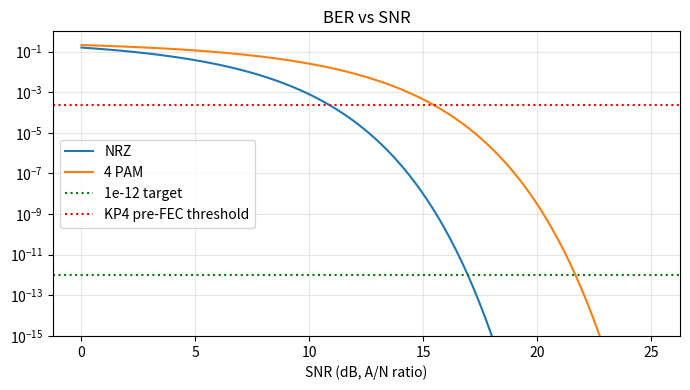

Write the Python code that produced this figure.
import numpy as np, matplotlib.pyplot as plt, scipy.signal as sig
from scipy.special import erfc

def q(x):
    return 0.5*erfc(x/np.sqrt(2))

def ber_nrz(snr_db):
    """Given SNR in dB, return the BER for NRZ (2-PAM)"""
    snr = 10**(snr_db/10)
    return q(np.sqrt(snr))

def ber_pam4(snr_db):
    """Given SNR in dB, return the BER for 4-PAM (Gray coded)"""
    snr = 10**(snr_db/10)
    return (0.75)*q(np.sqrt(snr/3))

snr = np.linspace(0, 25, 100)
plt.figure(figsize=(7, 4))
plt.semilogy(snr, [ber_nrz(s) for s in snr], label="NRZ")
plt.semilogy(snr, [ber_pam4(s) for s in snr], label="4 PAM")
plt.axhline(1e-12, color='g', ls=":", label="1e-12 target")
plt.axhline(2.4e-4, color='r', ls=':', label="KP4 pre-FEC threshold")
plt.xlabel("SNR (dB, A/N ratio)"); plt.ylim(1e-15, 1); plt.legend(); plt.grid(alpha=0.3, which='both')
plt.title("BER vs SNR"); plt.ylim(1e-15, 1); plt.tight_layout(); plt.savefig("day2_qfunc.png", dpi=120); plt.show()

#the catastrophic-collapse demonstration: 4-PAM has a much higher slope than NRZ, so if you are just above the threshold, you are in trouble
from scipy.optimize import brentq
snr_nrz = brentq(lambda s: ber_nrz(s)-1e-12, 1, 30)
snr_pam4 = brentq(lambda s: ber_pam4(s)-1e-12, 1, 30)
print(f"\n@BER=1e-12, NRZ SNR={snr_nrz:.2f} dB, 4-PAM SNR={snr_pam4:.2f} dB")
print(f"PAM4 penalty = {snr_pam4-snr_nrz:.2f} dB\n")
s = 16
print(f"@16dB: NRZ={ber_nrz(16):.2e}  PAM4={ber_pam4(16):.2e}")
# CORRECT: PAM4 BER must be LARGER (worse) than NRZ
# e.g. NRZ~7e-11, PAM4~1e-2
